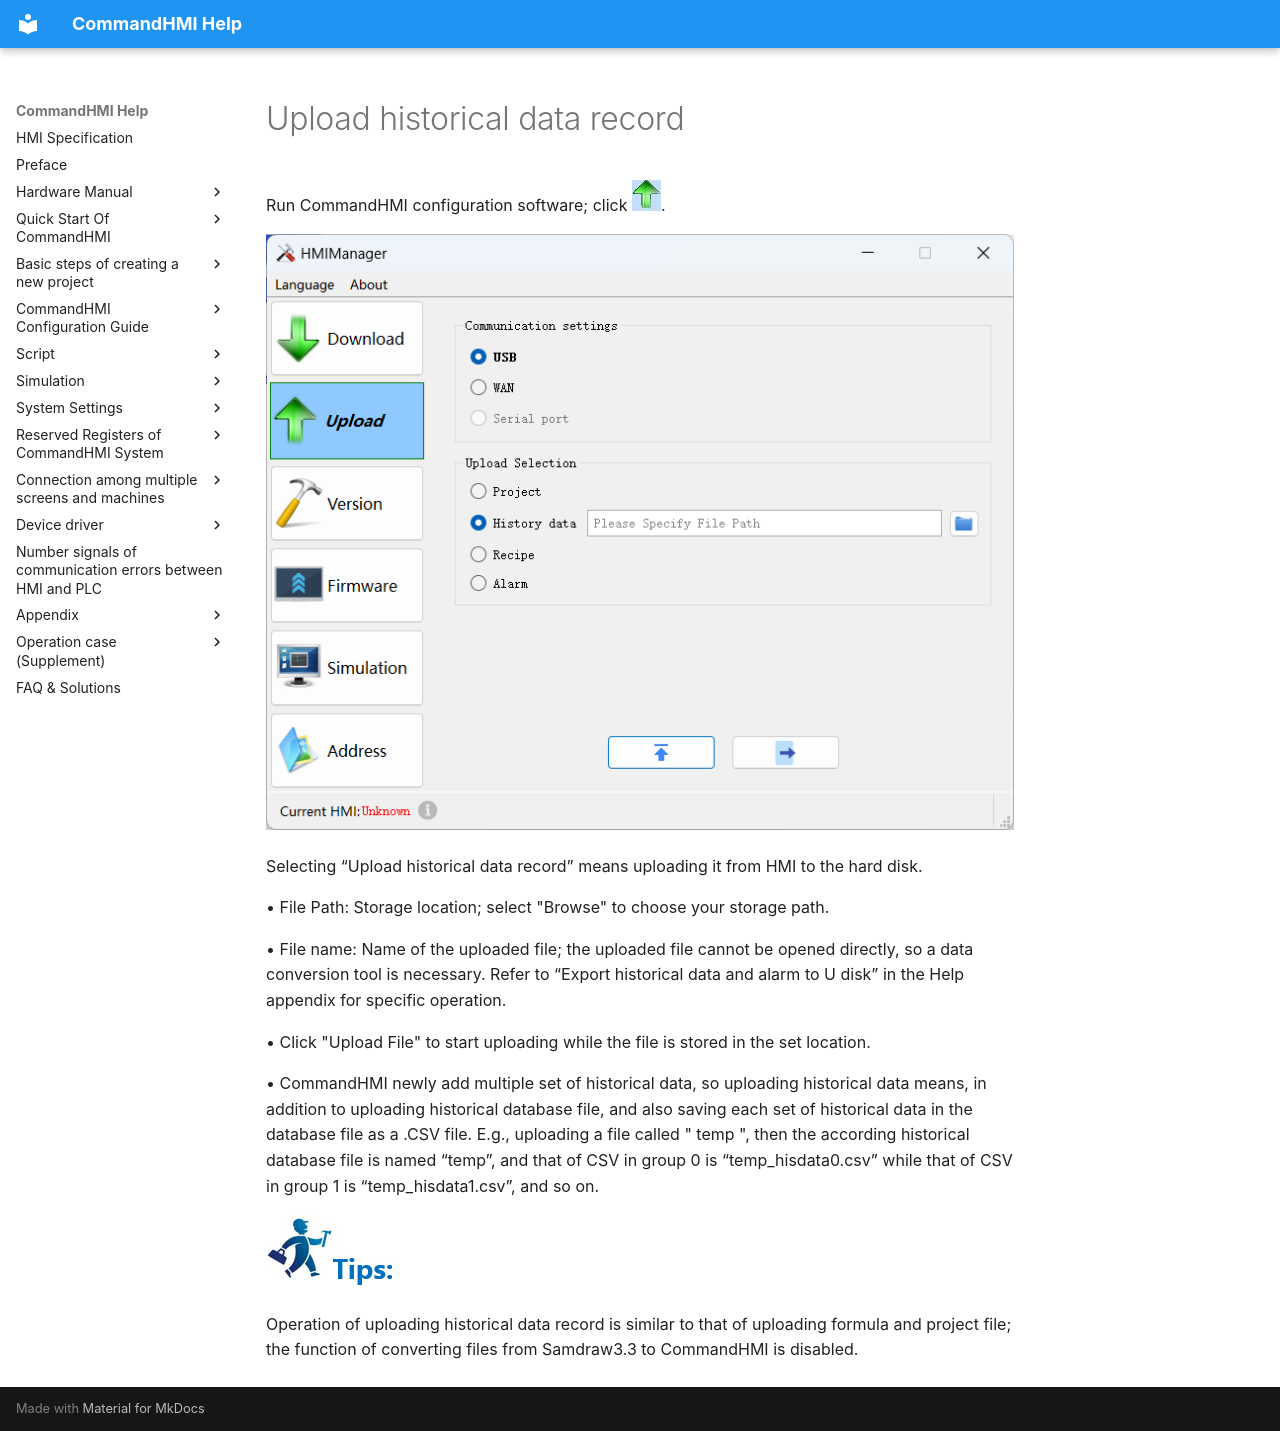

repository: AceAutomation/commandhmi-aide · page: en/start-new-project/converter.html · generator: mkdocs

# Upload historical data record

Run CommandHMI configuration software; click <img src="converter.files/converter46.png" width="29" />.

![](converter.files/001.png)

Selecting “Upload historical data record” means uploading it from HMI to the hard disk.

• File Path: Storage location; select "Browse" to choose your storage path.

• File name: Name of the uploaded file; the uploaded file cannot be opened directly, so a data conversion tool is necessary. Refer to “Export historical data and alarm to U disk” in the Help appendix for specific operation.

• Click "Upload File" to start uploading while the file is stored in the set location.

• CommandHMI newly add multiple set of historical data, so uploading historical data means, in addition to uploading historical database file, and also saving each set of historical data in the database file as a .CSV file. E.g., uploading a file called " temp ", then the according historical database file is named “temp”, and that of CSV in group 0 is “temp_hisdata0.csv” while that of CSV in group 1 is “temp_hisdata1.csv”, and so on.

<img src="converter.files/converter954.png" width="130" />

Operation of uploading historical data record is similar to that of uploading formula and project file; the function of converting files from Samdraw3.3 to CommandHMI is disabled.
